pico-8 play session: no input (idle), after a click and taps of 🅾, ❎, 🅾+❎, 🅾 in the second before t = 0

[t = 1 s] idle ~1s (no d-pad/buttons)
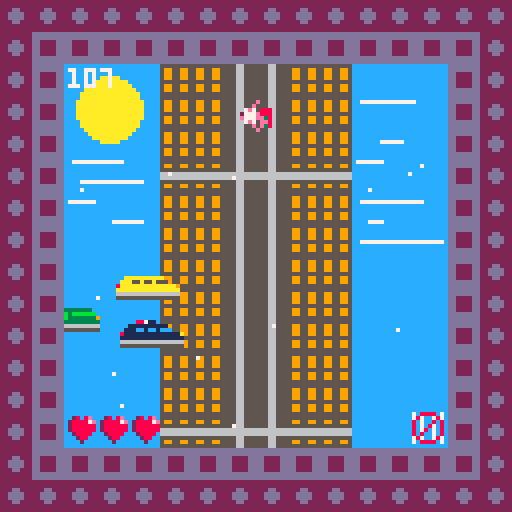
[t = 4 s] idle ~4s (no d-pad/buttons)
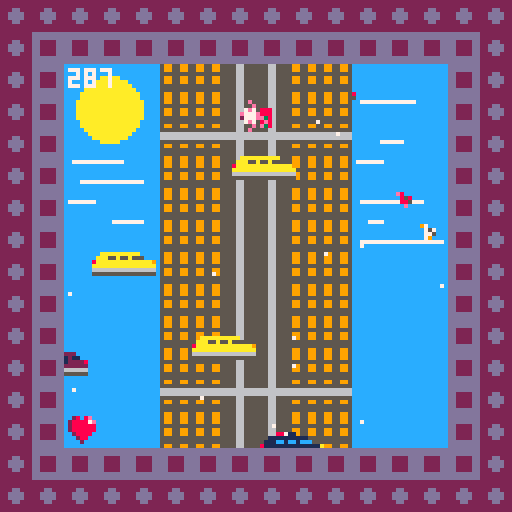

pico-8 cartridge
version 29
__lua__
--badaboom
--mobo
c_debug=false -- to debug size screen 96x96 format
c_min_screen=0+16 --like 0 but in 96x96 format
c_max_screen=128-16 -- like 128 in 96x96 format
c_p_x=60 -- player initial x position
c_p_y=25 -- player initial y position
c_p_life=3 -- player initial lifes
c_p_sprite=9 -- player initial sprite
c_p_boost_run=30 --boost duration
c_p_boost_timer=30*5 --time between boost
c_max_game_speed=5 --max game speed
c_inc_game_speed=0.05 --speed increase
c_step_game_speed=100 --increase speed with scoring

function _init()
	state=2
end

function _update60()
	if (state==0) update_game()
	if (state==1) update_gameover()
	if (state==2) update_gamestart()
end

function _draw()
	if (state==0) draw_game()
	if (state==1) draw_gameover()
	if (state==2) draw_gamestart()
	--96x96 screen with borders
	-- first 8px border
	for i=0,15 do
		spr(16,8*i,0)
		spr(16,0,8*i)
		spr(16,128-8,8*i)
		spr(16,8*i,128-8)
	end
	-- second 8px border
	for i=0,13 do
		spr(32,8+8*i,8)
		spr(32,8,8+8*i)
		spr(32,128-16,8+8*i)
		spr(32,8+8*i,128-16)
	end
	-- show red point to debug 96x96 size
	if c_debug then
		pset(0+16, 0+16, 8)
		pset(0+16, 127-16, 8)
		pset(127-16, 0+16, 8)
		pset(127-16, 127-16, 8)
	end
end
-->8
-- game start
function update_gamestart()
	if (btn(🅾️)) init_game()
end

function draw_gamestart()
	draw_building_background()
	map(0,0,0,0,16,16)
	spr(c_p_sprite,c_p_x,c_p_y)
	rectfill(31,73,105,109,13)
	rectfill(28,70,102,106,2)
	print("Badaboom!",34,76,6)
	print("c or 🅾️ to start",34,96,6)
end
-->8
-- game over
function update_gameover()
	if (btn(🅾️)) init_game()
	if music_start then
		music_start=false
		music(-1)
	end
end

function draw_gameover()
	draw_building_background()
	map(0,0,0,0,16,16)
	spr(c_p_sprite,c_p_x,c_p_y)
	rectfill(31,73,105,109,13)
	rectfill(28,70,102,106,2)
	print("game over",34,76,6)
	print("score:"..score,34,86,6)
	print("c or 🅾️ to retry",34,96,6)
end
-->8
--game
function init_game()
	state=0
	speed=1
	boost=0
	music_start=false
	init_hud()
	init_player()
	init_cars()
	init_explosions()
	init_birds()
	init_building()
	init_winds()
	init_love()
end

function update_game()
	if not music_start then
		music(0)
		music_start=true
	end
	if score%c_step_game_speed==0 and speed<c_max_game_speed then
		speed+=c_inc_game_speed
	end
	update_building()
	update_winds()
	update_cars()
	update_explosions()
	update_birds()
	update_love()
	update_player()
	update_hud()
end

function draw_game()
	draw_building_background()
	draw_birds()
	draw_building()
	draw_winds()
	draw_player()
	draw_cars()
	draw_explosions()
	draw_love()
	draw_hud()
end

-->8
--hud
function init_hud()
	score=0
end

function update_hud()
	score+=1
end

function draw_hud()
	-- life
	for i=0,p.life-1 do
		spr(63,1+c_min_screen+i*8,c_max_screen-8-1) -- 1 margin
	end
	--timer
	print(score,1+c_min_screen,1+c_min_screen,7) -- 1 margin
	--
	if p.boost_timer>0 and p.boost_run==0 then
		spr(61,c_max_screen-8-1,c_max_screen-8-1) -- 1 margin
	end
end

-->8
-- player
function init_player()
	p={x=c_p_x,y=c_p_y,f=false,s=c_p_sprite,a=0,
		life=c_p_life,boost_timer=0, boost_run=0}
end

function update_player()
	-- move player
	if btn(⬅️) then
		p.x-=1
		p.f=true
	end
	if btn(➡️) then
		p.x+=1
		p.f=false
	end
	if btn(❎) and p.boost_timer==0 and p.boost_run==0 then
		sfx(3)
		p.boost_run=c_p_boost_run
		p.boost_timer=c_p_boost_timer
	end
	-- boost run
	if p.boost_run>0 then
		boost=1
		p.boost_run-=1
	else
		boost=0
	end
	-- boost timer
	if p.boost_timer>0 then
		p.boost_timer-=1
	end
	-- map size 96x96
	if(p.x<c_min_screen) p.x=c_min_screen
	if(p.x>c_max_screen-8) p.x=c_max_screen-8
	-- player animations
	p.a+=1
	if p.a%12==0 then
		p.s+=1
	end
	if p.s >14 then
		p.s=9
		p.a=0
	end
	-- love
	for l in all(love) do
		if collide_love(p,l) then
			sfx(2)
			del(love,l)
			if p.life<3 then
				p.life+=1
			end
		end
	end
	--death
	if p.life<=0 then
		sfx(1)
		state=1
	end
end

function draw_player()
	spr(p.s, p.x,p.y,1,1,p.f)
	if boost>0 then
		spr(62, p.x,p.y-8,1,1,p.f)
	end
end
-->8
--explosions
function create_explosion(x,y)
	sfx(0)
	add(explosions,{x=x,y=y,
		timer=0})
end

function init_explosions()
	explosions={}
end

function update_explosions()
	for e in all(explosions) do
		e.timer+=1
			if e.timer==13 then
				del(explosions,e)
			end
	end
end

function draw_explosions()
	for e in all(explosions) do
		circ(e.x,e.y,e.timer/3,
		8+e.timer%3)
	end
end
-->8
-- building
function init_building()
	map_y=0
end

function update_building()
	map_y-=speed+boost
	if map_y<-127 then map_y=0 end
end

function draw_building()
	map(0,0,0,map_y,16,16)
	map(0,0,0,128+map_y,16,16)
end

function draw_building_background()
	cls(12)
	-- sun
	circfill(27, 27, 8, 10)
	-- clouds left
	line(18, 40, 30, 40, 7)
	line(20, 45, 35, 45, 7)
	line(17, 50, 23, 50, 7)
	line(28, 55, 35, 55, 7)
	-- clouds rigth
	line(90, 25, 103, 25, 7)
	line(95, 35, 100, 35, 7)
	line(89, 40, 95, 40, 7)
	line(90, 50, 105, 50, 7)
	line(92, 55, 95, 55, 7)
	line(90, 60, 110, 60, 7)
end
-->8
-- bird
function init_birds()
	birds={}
end

function update_birds()
	-- spawn birds
	if #birds==0 then
		for i=0,rnd(8) do
			local b={x=c_max_screen+rnd(64),y=64+rnd(80),s=rnd({25,41,57}),a=0}
				add(birds,b)
		end
	end
	-- move birds
	for b in all(birds) do
		b.x-=speed/2
		b.y-=speed/2+boost
		--del bird outside screen
		if b.x<c_min_screen-4 or b.y<c_min_screen-4 then
			del(birds,b)
		end
		-- animations
		b.a+=1
		if b.a%12==0 then
			b.s+=1
		end
		if b.s==29 then
			b.s=25
			b.a=0
		end
		if b.s==45 then
			b.s=41
			b.a=0
		end
		if b.s==61 then
			b.s=57
			b.a=0
		end
	end
end

function draw_birds()
	for b in all(birds) do
		spr(b.s,b.x,b.y,0.5,0.5)
	end
end
-->8
-- winds
function init_winds()
	winds={}
	for i=1,14 do
		local new_wind={
			x=c_min_screen+rnd(c_max_screen-c_min_screen-1),
			y=c_min_screen+rnd(c_max_screen-c_min_screen-1),
			col=7,
			speed=rnd(4)
		}
		add(winds,new_wind)
	end
end

function update_winds()
	for s in all(winds) do
		s.y-=s.speed+speed*2+boost
		if s.y < c_min_screen then
			s.y=c_max_screen
			s.x=c_min_screen+rnd(c_max_screen-c_min_screen-1)
		end
	end
end

function draw_winds()
	for s in all(winds) do
		pset(s.x,s.y,s.col)
	end
end
-->8
-- cars
function init_cars()
	cars={}
end

function update_cars()
	-- spawn cars
	if #cars<3 then
		for i=0,rnd(8) do
			local c={x=c_min_screen-rnd(128),y=96+rnd(96),s=rnd({5,21,37,53}),a=0}
			add(cars,c)
		end
		if p.life<3 and ceil(rnd({1,2}))==2 then
			spawn_love({x=c_min_screen+rnd(89),y=c_max_screen+rnd(32)})
		end
	end
	-- move cars
	for c in all(cars) do
		c.x+=speed/2
		c.y-=speed/2+boost
		-- remove cars outside screen
		if c.x>c_max_screen+16 or c.y<c_min_screen-16 then
			del(cars,c)
		end
		if collide_car(p,c) then
			create_explosion(c.x+4,c.y+2)
			del(cars,c)
			p.life-=1
		end
	end
end

function draw_cars()
	for c in all(cars) do
		spr(c.s,c.x,c.y,2,1)
	end
end
-->8
-- love
function init_love()
	love={}
end

function spawn_love(e)
	local new_love={
		x=e.x,
		y=e.y;
		speed=speed/2,
		type=63
	}
	add(love, new_love)
end

function update_love()
	for l in all(love) do
		l.y-=l.speed+boost
		if l.y<c_min_screen-8 then
			del(love,l)
		end
	end
end

function draw_love()
	for l in all(love) do
		spr(l.type,l.x,l.y)
	end
end
-->8
-- misc
function collide_car(player,car)
	return not (player.x>car.x+16
		or player.y>car.y+8
		or player.x+8<car.x
		or player.y+8<car.y)
end

function collide_love(player,love)
	return not (player.x>love.x+8
		or player.y>love.y+8
		or player.x+8<love.x
		or player.y+8<love.y)
end
__gfx__
0000000055555555555665555556655555555555000088711000000000000000000000000000e00000e000000000e00000e000000000e00000e0000000000000
000000005995599555566555555665555995599500111111111100000000000000000000000e0000000e0000000e0000000e0000000e0000000e000000000000
00700700599559955556655555566555599559950111cc1cc1ccc0000000000000000000e7e7088807e7088807e7088827e7088807e7088807e7088800000000
0007700059955995555665555556655559955995811111111111111a00000000000000000777e888e777e8882777e8880777e8882777e888e777e88800000000
0007700055555555555665555556655555555555111111111111111100000000000000000777ee382777ee38e777ee380777ee38e777ee382777ee3800000000
00700700599559955556655555566555599559956666666666666666000000000000000027e708e807e708e807e70ee8e7e70ee807e70ee807e708e800000000
000000005995599555566555555665555995599555555555555555550000000000000000000e0e38000e0e38000e0e38000e0e38000e0e38000e0e3800000000
0000000055555555555665555556655555555555000000000000000000000000000000000000e00000e000000000e00000e000000000e00000e0000000000000
22222222555555555556655555566555555555550000000000000000000000000000000097000000970000009700000097050000000000000000000000000000
22222222599559955556655555566555599559952222222222222000000000000000000007570000075700000755000007570000000000000000000000000000
222dd222599559955556655555566555599559952221121121121100000000000000000007570000077500000777000007770000000000000000000000000000
22dddd22555555555556655555566555555555558221121121122228000000000000000000900000009000000090000000900000000000000000000000000000
22dddd22599559955556655555566555599559952222222222222222000000000000000000000000000000000000000000000000000000000000000000000000
222dd222599559955556655555566555599559956666666666666666000000000000000000000000000000000000000000000000000000000000000000000000
22222222599559955556655555566555599559955555555555555555000000000000000000000000000000000000000000000000000000000000000000000000
22222222555555555556655555566555555555550000000000000000000000000000000000000000000000000000000000000000000000000000000000000000
dddddddd555555555556655555566555555555550000000000000000000000000000000093000000930000009300000093050000000000000000000000000000
dddddddd5995599555566555555665555995599500aaaaaaaaaa0000000000000000000003560000035600000355000003560000000000000000000000000000
dd2222dd555555555556655555566555555555550aaa55a55a555000000000000000000006560000066500000666000006660000000000000000000000000000
dd2222dd666666666666666666666666666666668aaaaaaaaaaaaaa9000000000000000000900000009000000090000000900000000000000000000000000000
dd2222dd66666666666666666666666666666666aaaaaaaaaaaaaaaa000000000000000000000000000000000000000000000000000000000000000000000000
dd2222dd555555555556655555566555555555556666666666666666000000000000000000000000000000000000000000000000000000000000000000000000
dddddddd599559955556655555566555599559955555555555555555000000000000000000000000000000000000000000000000000000000000000000000000
dddddddd555555555556655555566555555555550000000000000000000000000000000000000000000000000000000000000000000000000000000000000000
000000005555555555566555555665555555555500000000000000000000000000000000e8000000e8000000e8000000e8050000708888077070070700000000
00000000599559955556655555566555599559953333333333333300000000000000000008580000085800000855000008580000787007877070070702808e00
0000000059955995555665555556655559955995333b3b3b3bbbbbb00000000000000000085800000885000008880000088800008070080870700707288887e0
0000000059955995555665555556655559955995833b3b3b33333339000000000000000000e0000000e0000000e0000000e00000807087087070070728888880
00000000555555555556655555566555555555553333333333333333000000000000000000000000000000000000000000000000807807087070070728888880
00000000599559955556655555566555599559956666666666666666000000000000000000000000000000000000000000000000808007087070070702888800
00000000599559955556655555566555599559955555555555555555000000000000000000000000000000000000000000000000787007877070070700288000
00000000555555555556655555566555555555550000000000000000000000000000000000000000000000000000000000000000708888077070070700020000
00000000000000000000000000000000000000000000000000000000000000000000000000000000000000000000000000000000000000000000000000000000
00000000000000000000000000000000000000000000000000000000000000000000000000000000000000000000000000000000000000000000000000000000
00000000000000000000000000000000000000000000000000000000000000000000000000000000000000000000000000000000000000000000000000000000
00000000000000000000000000000000000000000000000000000000000000000000000000000000000000000000000000000000000000000000000000000000
00000000000000000000000000000000000000000000000000000000000000000000000000000000000000000000000000000000000000000000000000000000
00000000000000000000000000000000000000000000000000000000000000000000000000000000000000000000000000000000000000000000000000000000
00000000000000000000000000000000000000000000000000000000000000000000000000000000000000000000000000000000000000000000000000000000
00000000000000000000000000000000000000000000000000000000000000000000000000000000000000000000000000000000000000000000000000000000
00000000000000000000000000000000000000000000000000000000000000000000000000000000000000000000000000000000000000000000000000000000
00000000000000000000000000000000000000000000000000000000000000000000000000000000000000000000000000000000000000000000000000000000
00000000000000000000000000000000000000000000000000000000000000000000000000000000000000000000000000000000000000000000000000000000
00000000000000000000000000000000000000000000000000000000000000000000000000000000000000000000000000000000000000000000000000000000
00000000000000000000000000000000000000000000000000000000000000000000000000000000000000000000000000000000000000000000000000000000
00000000000000000000000000000000000000000000000000000000000000000000000000000000000000000000000000000000000000000000000000000000
00000000000000000000000000000000000000000000000000000000000000000000000000000000000000000000000000000000000000000000000000000000
00000000000000000000000000000000000000000000000000000000000000000000000000000000000000000000000000000000000000000000000000000000
00000000000000000000000000000000000000000000000000000000000000000000000000000000000000000000000000000000000000000000000000000000
00000000000000000000000000000000000000000000000000000000000000000000000000000000000000000000000000000000000000000000000000000000
00000000000000000000000000000000000000000000000000000000000000000000000000000000000000000000000000000000000000000000000000000000
00000000000000000000000000000000000000000000000000000000000000000000000000000000000000000000000000000000000000000000000000000000
00000000000000000000000000000000000000000000000000000000000000000000000000000000000000000000000000000000000000000000000000000000
00000000000000000000000000000000000000000000000000000000000000000000000000000000000000000000000000000000000000000000000000000000
00000000000000000000000000000000000000000000000000000000000000000000000000000000000000000000000000000000000000000000000000000000
00000000000000000000000000000000000000000000000000000000000000000000000000000000000000000000000000000000000000000000000000000000
00000000000000000000000000000000000000000000000000000000000000000000000000000000000000000000000000000000000000000000000000000000
00000000000000000000000000000000000000000000000000000000000000000000000000000000000000000000000000000000000000000000000000000000
00000000000000000000000000000000000000000000000000000000000000000000000000000000000000000000000000000000000000000000000000000000
00000000000000000000000000000000000000000000000000000000000000000000000000000000000000000000000000000000000000000000000000000000
00000000000000000000000000000000000000000000000000000000000000000000000000000000000000000000000000000000000000000000000000000000
00000000000000000000000000000000000000000000000000000000000000000000000000000000000000000000000000000000000000000000000000000000
00000000000000000000000000000000000000000000000000000000000000000000000000000000000000000000000000000000000000000000000000000000
00000000000000000000000000000000000000000000000000000000000000000000000000000000000000000000000000000000000000000000000000000000
03030303030303030303030303030303030303030303030303030303030303030303030303030303030303030303030303030303030303030303030303030300
00000000000000000000000000000000000000000000000000000000000000000000000000000000000000000000000000000000000000000000000000000000
03030303030303030303030303030303030303030303030303030303030303030303030303030303030303030303030303030303030303030303030303030300
00000000000000000000000000000000000000000000000000000000000000000000000000000000000000000000000000000000000000000000000000000000
03030303030303030303030303030303030303030303030303030303030303030303030303030303030303030303030303030303030303030303030303030300
00000000000000000000000000000000000000000000000000000000000000000000000000000000000000000000000000000000000000000000000000000000
03030303030303030303030303030303030303030303030303030303030303030303030303030303030303030303030303030303030303030303030303030300
00000000000000000000000000000000000000000000000000000000000000000000000000000000000000000000000000000000000000000000000000000000
03030303030303030303030303030303030303030303030303030303030303030303030303030303030303030303030303030303030303030303030303030300
00000000000000000000000000000000000000000000000000000000000000000000000000000000000000000000000000000000000000000000000000000000
03030303030303030303030303030303030303030303030303030303030303030303030303030303030303030303030303030303030303030303030303030300
00000000000000000000000000000000000000000000000000000000000000000000000000000000000000000000000000000000000000000000000000000000
03030303030303030303030303030303030303030303030303030303030303030303030303030303030303030303030303030303030303030303030303030300
00000000000000000000000000000000000000000000000000000000000000000000000000000000000000000000000000000000000000000000000000000000
03030303030303030303030303030303030303030303030303030303030303030303030303030303030303030303030303030303030303030303030303030300
00000000000000000000000000000000000000000000000000000000000000000000000000000000000000000000000000000000000000000000000000000000
03030303030303030303030303030303030303030303030303030303030303030303030303030303030303030303030303030303030303030303030303030300
00000000000000000000000000000000000000000000000000000000000000000000000000000000000000000000000000000000000000000000000000000000
03030303030303030303030303030303030303030303030303030303030303030303030303030303030303030303030303030303030303030303030303030300
00000000000000000000000000000000000000000000000000000000000000000000000000000000000000000000000000000000000000000000000000000000
03030303030303030303030303030303030303030303030303030303030303030303030303030303030303030303030303030303030303030303030303030300
00000000000000000000000000000000000000000000000000000000000000000000000000000000000000000000000000000000000000000000000000000000
03030303030303030303030303030303030303030303030303030303030303030303030303030303030303030303030303030303030303030303030303030300
00000000000000000000000000000000000000000000000000000000000000000000000000000000000000000000000000000000000000000000000000000000
03030303030303030303030303030303030303030303030303030303030303030303030303030303030303030303030303030303030303030303030303030300
00000000000000000000000000000000000000000000000000000000000000000000000000000000000000000000000000000000000000000000000000000000
03030303030303030303030303030303030303030303030303030303030303030303030303030303030303030303030303030303030303030303030303030300
00000000000000000000000000000000000000000000000000000000000000000000000000000000000000000000000000000000000000000000000000000000
03030303030303030303030303030303030303030303030303030303030303030303030303030303030303030303030303030303030303030303030303030300
00000000000000000000000000000000000000000000000000000000000000000000000000000000000000000000000000000000000000000000000000000000
03030303030303030303030303030303030303030303030303030303030303030303030303030303030303030303030303030303030303030303030303030300
00000000000000000000000000000000000000000000000000000000000000000000000000000000000000000000000000000000000000000000000000000000
03030303030303030303030303030303030303030303030303030303030303030303030303030303030303030303030303030303030303030303030303030300
00000000000000000000000000000000000000000000000000000000000000000000000000000000000000000000000000000000000000000000000000000000
03030303030303030303030303030303030303030303030303030303030303030303030303030303030303030303030303030303030303030303030303030300
00000000000000000000000000000000000000000000000000000000000000000000000000000000000000000000000000000000000000000000000000000000
03030303030303030303030303030303030303030303030303030303030303030303030303030303030303030303030303030303030303030303030303030300
00000000000000000000000000000000000000000000000000000000000000000000000000000000000000000000000000000000000000000000000000000000
03030303030303030303030303030303030303030303030303030303030303030303030303030303030303030303030303030303030303030303030303030300
00000000000000000000000000000000000000000000000000000000000000000000000000000000000000000000000000000000000000000000000000000000
03030303030303030303030303030303030303030303030303030303030303030303030303030303030303030303030303030303030303030303030303030300
00000000000000000000000000000000000000000000000000000000000000000000000000000000000000000000000000000000000000000000000000000000
03030303030303030303030303030303030303030303030303030303030303030303030303030303030303030303030303030303030303030303030303030300
00000000000000000000000000000000000000000000000000000000000000000000000000000000000000000000000000000000000000000000000000000000
03030303030303030303030303030303030303030303030303030303030303030303030303030303030303030303030303030303030303030303030303030300
00000000000000000000000000000000000000000000000000000000000000000000000000000000000000000000000000000000000000000000000000000000
00000000000000000000000000000000000000000000000000000000000000000000000000000000000000000000000000000000000000000000000000000000
00000000000000000000000000000000000000000000000000000000000000000000000000000000000000000000000000000000000000000000000000000000
00000000000000000000000000000000000000000000000000000000000000000000000000000000000000000000000000000000000000000000000000000000
00000000000000000000000000000000000000000000000000000000000000000000000000000000000000000000000000000000000000000000000000000000
00000000000000000000000000000000000000000000000000000000000000000000000000000000000000000000000000000000000000000000000000000000
00000000000000000000000000000000000000000000000000000000000000000000000000000000000000000000000000000000000000000000000000000000
00000000000000000000000000000000000000000000000000000000000000000000000000000000000000000000000000000000000000000000000000000000
00000000000000000000000000000000000000000000000000000000000000000000000000000000000000000000000000000000000000000000000000000000
00000000000000000000000000000000000000000000000000000000000000000000000000000000000000000000000000000000000000000000000000000000
00000000000000000000000000000000000000000000000000000000000000000000000000000000000000000000000000000000000000000000000000000000
00000000000000000000000000000000000000000000000000000000000000000000000000000000000000000000000000000000000000000000000000000000
00000000000000000000000000000000000000000000000000000000000000000000000000000000000000000000000000000000000000000000000000000000
00000000000000000000000000000000000000000000000000000000000000000000000000000000000000000000000000000000000000000000000000000000
00000000000000000000000000000000000000000000000000000000000000000000000000000000000000000000000000000000000000000000000000000000
00000000000000000000000000000000000000000000000000000000000000000000000000000000000000000000000000000000000000000000000000000000
00000000000000000000000000000000000000000000000000000000000000000000000000000000000000000000000000000000000000000000000000000000
00000000000000000000000000000000000000000000000000000000000000000000000000000000000000000000000000000000000000000000000000000000
00000000000000000000000000000000000000000000000000000000000000000000000000000000000000000000000000000000000000000000000000000000
__gff__
0000000000000000000000000000000000000000000000000000000000000000000000000000000000000000000000000000000000000000000000000000000000000000000000000000000000000000000000000000000000000000000000000000000000000000000000000000000000000000000000000000000000000000
0000000000000000000000000000000000000000000000000000000000000000000000000000000000000000000000000000000000000000000000000000000000000000000000000000000000000000000000000000000000000000000000000000000000000000000000000000000000000000000000000000000000000000
__map__
3030303030010102030401303030303030303030303030303030303030303030303030303030303030303030303030303030303030303030303030303030300000000000000000000000000000000000000000000000000000000000000000000000000000000000000000000000000000000000000000000000000000000000
3030303030010102030401303030303030303030303030303030303030303030303030303030303030303030303030303030303030303030303030303030300000000000000000000000000000000000000000000000000000000000000000000000000000000000000000000000000000000000000000000000000000000000
3030303030010102030401303030303030303030303030303030303030303030303030303030303030303030303030303030303030303030303030303030300000000000000000000000000000000000000000000000000000000000000000000000000000000000000000000000000000000000000000000000000000000000
3030303030010102030401303030303030303030303030303030303030303030303030303030303030303030303030303030303030303030303030303030300000000000000000000000000000000000000000000000000000000000000000000000000000000000000000000000000000000000000000000000000000000000
3030303030010102030401303030303030303030303030303030303030303030303030303030303030303030303030303030303030303030303030303030300000000000000000000000000000000000000000000000000000000000000000000000000000000000000000000000000000000000000000000000000000000000
3030303030010102030401303030303030303030303030303030303030303030303030303030303030303030303030303030303030303030303030303030300000000000000000000000000000000000000000000000000000000000000000000000000000000000000000000000000000000000000000000000000000000000
3030303030010102030401303030303030303030303030303030303030303030303030303030303030303030303030303030303030303030303030303030300000000000000000000000000000000000000000000000000000000000000000000000000000000000000000000000000000000000000000000000000000000000
3030303030212122222121303030303030303030303030303030303030303030303030303030303030303030303030303030303030303030303030303030300000000000000000000000000000000000000000000000000000000000000000000000000000000000000000000000000000000000000000000000000000000000
3030303030010102030401303030303030303030303030303030303030303030303030303030303030303030303030303030303030303030303030303030300000000000000000000000000000000000000000000000000000000000000000000000000000000000000000000000000000000000000000000000000000000000
3030303030010102030401303030303030303030303030303030303030303030303030303030303030303030303030303030303030303030303030303030300000000000000000000000000000000000000000000000000000000000000000000000000000000000000000000000000000000000000000000000000000000000
3030303030010102030401303030303030303030303030303030303030303030303030303030303030303030303030303030303030303030303030303030300000000000000000000000000000000000000000000000000000000000000000000000000000000000000000000000000000000000000000000000000000000000
3030303030010102030401303030303030303030303030303030303030303030303030303030303030303030303030303030303030303030303030303030300000000000000000000000000000000000000000000000000000000000000000000000000000000000000000000000000000000000000000000000000000000000
3030303030010103030401303030303030303030303030303030303030303030303030303030303030303030303030303030303030303030303030303030300000000000000000000000000000000000000000000000000000000000000000000000000000000000000000000000000000000000000000000000000000000000
3030303030010103030401303030303030303030303030303030303030303030303030303030303030303030303030303030303030303030303030303030300000000000000000000000000000000000000000000000000000000000000000000000000000000000000000000000000000000000000000000000000000000000
3030303030010103030401303030303030303030303030303030303030303030303030303030303030303030303030303030303030303030303030303030300000000000000000000000000000000000000000000000000000000000000000000000000000000000000000000000000000000000000000000000000000000000
3030303030212122222121303030303030303030303030303030303030303030303030303030303030303030303030303030303030303030303030303030300000000000000000000000000000000000000000000000000000000000000000000000000000000000000000000000000000000000000000000000000000000000
3030303030303030303030303030303030303030303030303030303030303030303030303030303030303030303030303030303030303030303030303030300000000000000000000000000000000000000000000000000000000000000000000000000000000000000000000000000000000000000000000000000000000000
3030303030303030303030303030303030303030303030303030303030303030303030303030303030303030303030303030303030303030303030303030300000000000000000000000000000000000000000000000000000000000000000000000000000000000000000000000000000000000000000000000000000000000
3030303030303030303030303030303030303030303030303030303030303030303030303030303030303030303030303030303030303030303030303030300000000000000000000000000000000000000000000000000000000000000000000000000000000000000000000000000000000000000000000000000000000000
3030303030303030303030303030303030303030303030303030303030303030303030303030303030303030303030303030303030303030303030303030300000000000000000000000000000000000000000000000000000000000000000000000000000000000000000000000000000000000000000000000000000000000
3030303030303030303030303030303030303030303030303030303030303030303030303030303030303030303030303030303030303030303030303030300000000000000000000000000000000000000000000000000000000000000000000000000000000000000000000000000000000000000000000000000000000000
3030303030303030303030303030303030303030303030303030303030303030303030303030303030303030303030303030303030303030303030303030300000000000000000000000000000000000000000000000000000000000000000000000000000000000000000000000000000000000000000000000000000000000
3030303030303030303030303030303030303030303030303030303030303030303030303030303030303030303030303030303030303030303030303030300000000000000000000000000000000000000000000000000000000000000000000000000000000000000000000000000000000000000000000000000000000000
3030303030303030303030303030303030303030303030303030303030303030303030303030303030303030303030303030303030303030303030303030300000000000000000000000000000000000000000000000000000000000000000000000000000000000000000000000000000000000000000000000000000000000
3030303030303030303030303030303030303030303030303030303030303030303030303030303030303030303030303030303030303030303030303030300000000000000000000000000000000000000000000000000000000000000000000000000000000000000000000000000000000000000000000000000000000000
3030303030303030303030303030303030303030303030303030303030303030303030303030303030303030303030303030303030303030303030303030300000000000000000000000000000000000000000000000000000000000000000000000000000000000000000000000000000000000000000000000000000000000
3030303030303030303030303030303030303030303030303030303030303030303030303030303030303030303030303030303030303030303030303030300000000000000000000000000000000000000000000000000000000000000000000000000000000000000000000000000000000000000000000000000000000000
3030303030303030303030303030303030303030303030303030303030303030303030303030303030303030303030303030303030303030303030303030300000000000000000000000000000000000000000000000000000000000000000000000000000000000000000000000000000000000000000000000000000000000
3030303030303030303030303030303030303030303030303030303030303030303030303030303030303030303030303030303030303030303030303030300000000000000000000000000000000000000000000000000000000000000000000000000000000000000000000000000000000000000000000000000000000000
3030303030303030303030303030303030303030303030303030303030303030303030303030303030303030303030303030303030303030303030303030300000000000000000000000000000000000000000000000000000000000000000000000000000000000000000000000000000000000000000000000000000000000
3030303030303030303030303030303030303030303030303030303030303030303030303030303030303030303030303030303030303030303030303030300000000000000000000000000000000000000000000000000000000000000000000000000000000000000000000000000000000000000000000000000000000000
3030303030303030303030303030303030303030303030303030303030303030303030303030303030303030303030303030303030303030303030303030300000000000000000000000000000000000000000000000000000000000000000000000000000000000000000000000000000000000000000000000000000000000
